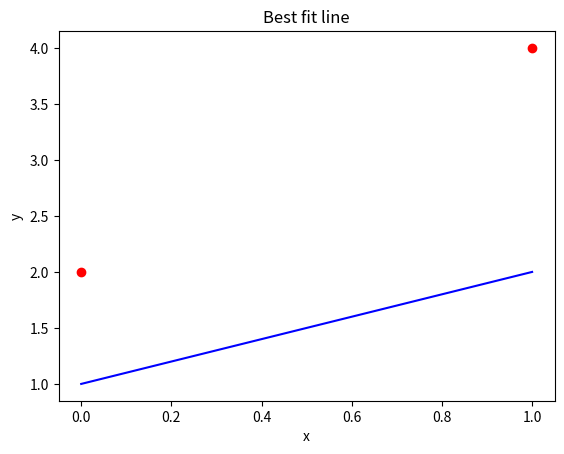

Python code for this plot: (Note: this script raises an exception after producing the figure.)

""" 
# DAT-LA-08: Homework 1
#
# Linear Regression
#
# Uppercase single letters indicate vectors.
# Lowercase single letters indicate scalars.
#
# Corrected version adds file name to plot_model function!
"""

import os
from matplotlib import pyplot as plt

# Points for testing.
# Consists of the two points: [(0, 2), (1, 4)]
# What do you expect to get for m and b?
X_test = [0, 1]
Y_test = [2, 4]

# Homework data. What are m and b?
# Consists of the points: [(15.52, 19.93), (4.10, 3.55), ...]
X = [15.52, 4.10, 64.47, 11.71, 99.21, 
     30.75, 41.15, 38.15, 3.69, 94.28]

Y = [19.93, 3.55, 56.73, 10.67, 81.99, 
     36.74, 38.14, 30.52, 7.60, 96.54]


def plot_model(X, Y, m, b, file_name):
	""" Draw scatter plot of data points and
		the predicted line y = mx + b. """
	plt.cla()
	plt.scatter(X, Y, color='r')
	plt.plot(
		(min(X),max(X)), 
		(m*min(X) + b, m*max(X) + b), 
		color='b')
	plt.title('Best fit line')
	plt.xlabel('x')
	plt.ylabel('y')
	plt.savefig(file_name)
	print('Saved figure to {}'
		.format(os.path.dirname(os.path.realpath(__file__)) + 
				'/' + file_name))


def mean(nums):
	""" Returns mean value of nums. """
	return 1.0


def intercept(X, Y, m):
	""" Given data points (xi, yi) and slope m, 
		returns the y-intercept of the best-fit line. """
	return 1.0


def slope(X, Y):
	""" Given data points (xi, yi), returns
	    the slope m of the best-fit line. """

	return 1.0


# TEST the mean function
print("mean([0, 1]) => ", mean(X_test))
print("mean([2, 4]) => ", mean(Y_test))

# More tests
#
#
#

# Test linear regression on points: [(0, 2), (1, 4)]
m = slope(X_test, Y_test)
b = intercept(X_test, Y_test, m)
plot_model(X_test, Y_test, m, b, 'out.png')
plot_model(X_test, Y_test, m, b, 'out2.png')

# Fit and plot model for actual X and Y
#
#
#

print()
print("Slope (m): {}".format(m))
print("Intercept (b): {}".format(b))
print("Model: y = {}x + {}".format(m, b))
